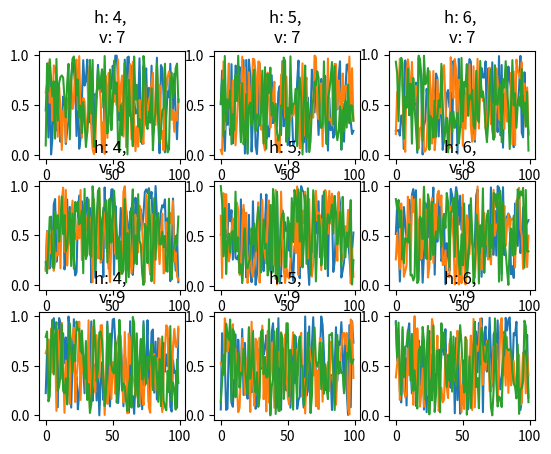
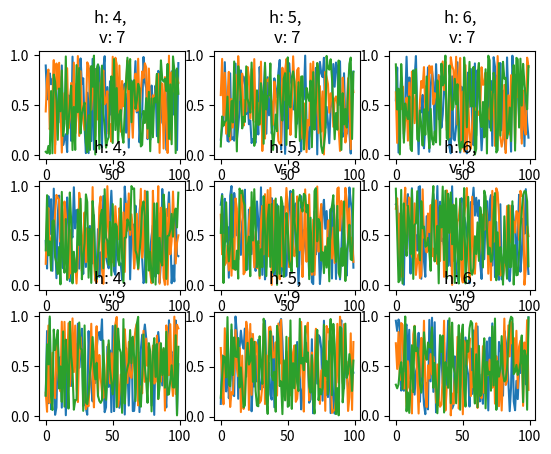

Python code for these plots, in order:
import numpy as np
import matplotlib.pyplot as plt
def get_evaluations_multiple(param_overlay_options,
                             param_horiz_name, param_horiz_options,
                             param_vert_name, param_vert_options):
    plt.ion()
    fig1, axs1 = plt.subplots(ncols=len(param_horiz_options), nrows=len(param_vert_options))
    fig2, axs2 = plt.subplots(ncols=len(param_horiz_options), nrows=len(param_vert_options))
    # fig.suptitle('Vertically stacked subplots')

    for i_po, param_overlay in enumerate(param_overlay_options):
        for i_pv, param_vert in enumerate(param_vert_options):
            for i_ph, param_horiz in enumerate(param_horiz_options):
                axs2[i_pv, i_ph].plot(np.random.rand(100), label=str(param_overlay))
                axs2[i_pv, i_ph].title.set_text(str(param_horiz_name) + ": " + str(param_horiz) + ", \n" +
                                       str(param_vert_name) + ": " + str(param_vert))
                axs1[i_pv, i_ph].plot(np.random.rand(100), label=str(param_overlay))
                axs1[i_pv, i_ph].title.set_text(str(param_horiz_name) + ": " + str(param_horiz) + ", \n" +
                                       str(param_vert_name) + ": " + str(param_vert))

                plt.draw()
                plt.pause(0.01)

    plt.show()
    fig1.savefig("test.png")
    fig2.savefig("f2.png")

if __name__=="__main__":
    get_evaluations_multiple(param_overlay_options=[1,2,3],
                             param_horiz_name="h", param_horiz_options=[4,5,6],
                             param_vert_name="v", param_vert_options=[7,8,9])